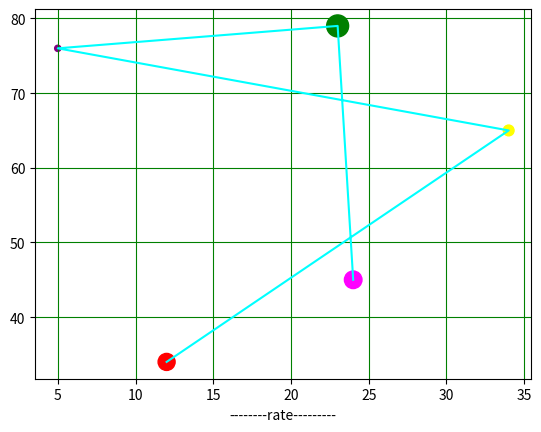

The script that saved this image:


import matplotlib.pyplot as plt

x1=[12,34,5,23,24]
plt.xlabel("--------rate---------")
x2=[34,65,76,79,45]
'''
plt.plot(x,y,color="magenta")   # dashed , dotted 
plt.grid(True,color="green")
plt.show()

'''
'''
#plt.plot(x,y,'ro')  # ro = r= color[red] , o = circle[shape ] 
plt.plot(x,y,'gs')   # gs = g=green , s= square
plt.grid(True,color="green")
plt.show()
'''

size=[150,60,20,250,160]
plt.scatter(x1,x2,color=["red","yellow","purple","green","magenta"],sizes=size) 
plt.grid(True,color="green")
plt.plot(x1,x2,color="cyan")
plt.show()

